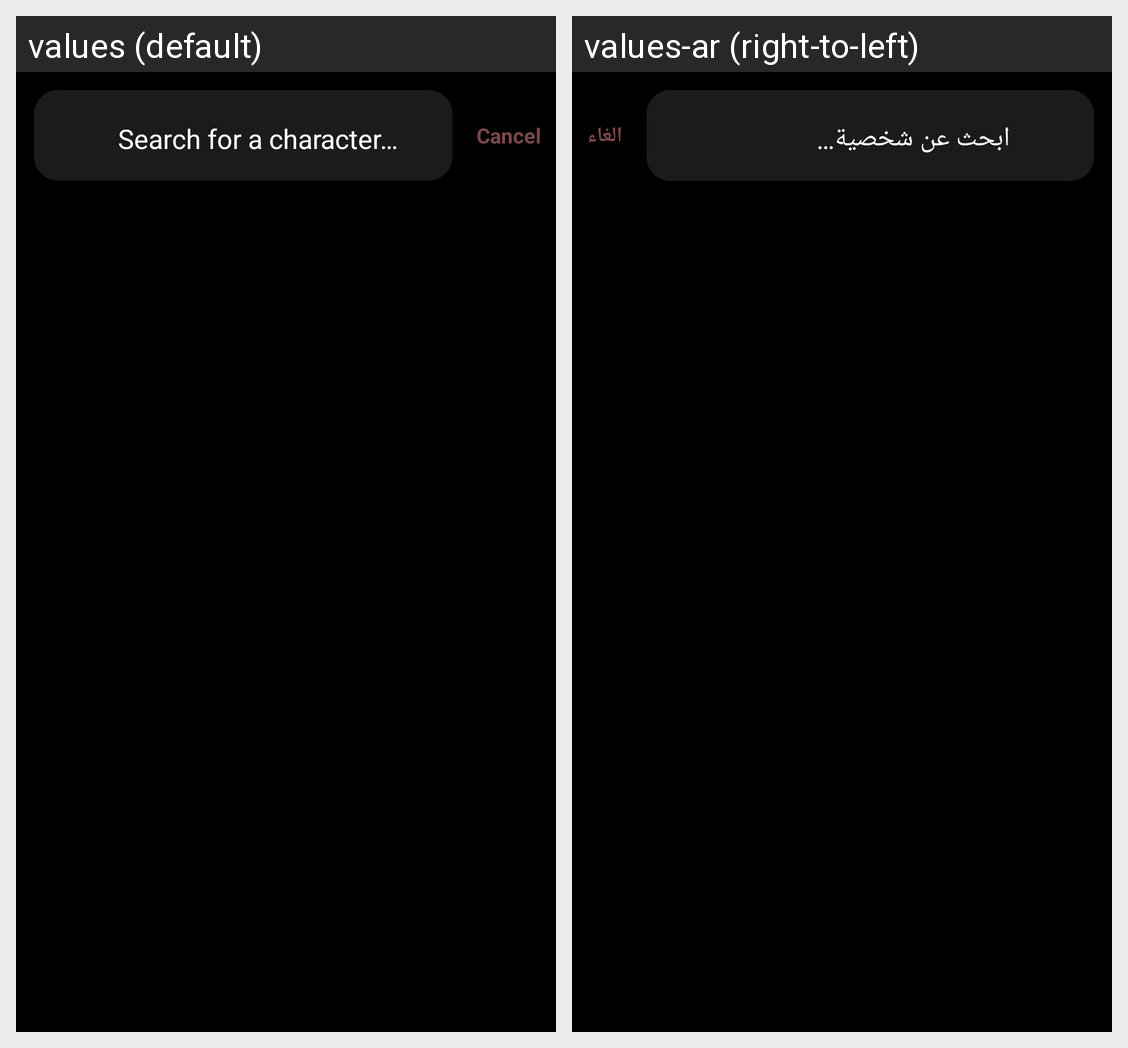

For this localized Android screen grid, give each drawn string resource with its value in every locale shown.
Android screen res/layout/activity_search_characters.xml rendered under 2 locales, left to right: values (default), values-ar (right-to-left). Device: Nexus 5 (rendered at 1080×1920; each locale shown at half size, 540×960, under a caption strip naming it); theme Theme.Transparent.
Strings drawn on this screen, with the default value and each locale's value (text and hints the layout hard-codes, and strings that could not be matched under every locale, appear in the picture but are not listed):

search_for_a_character
  values: Search for a character…
  values-ar: ابحث عن شخصية…

cancel
  values: Cancel
  values-ar: الغاء
